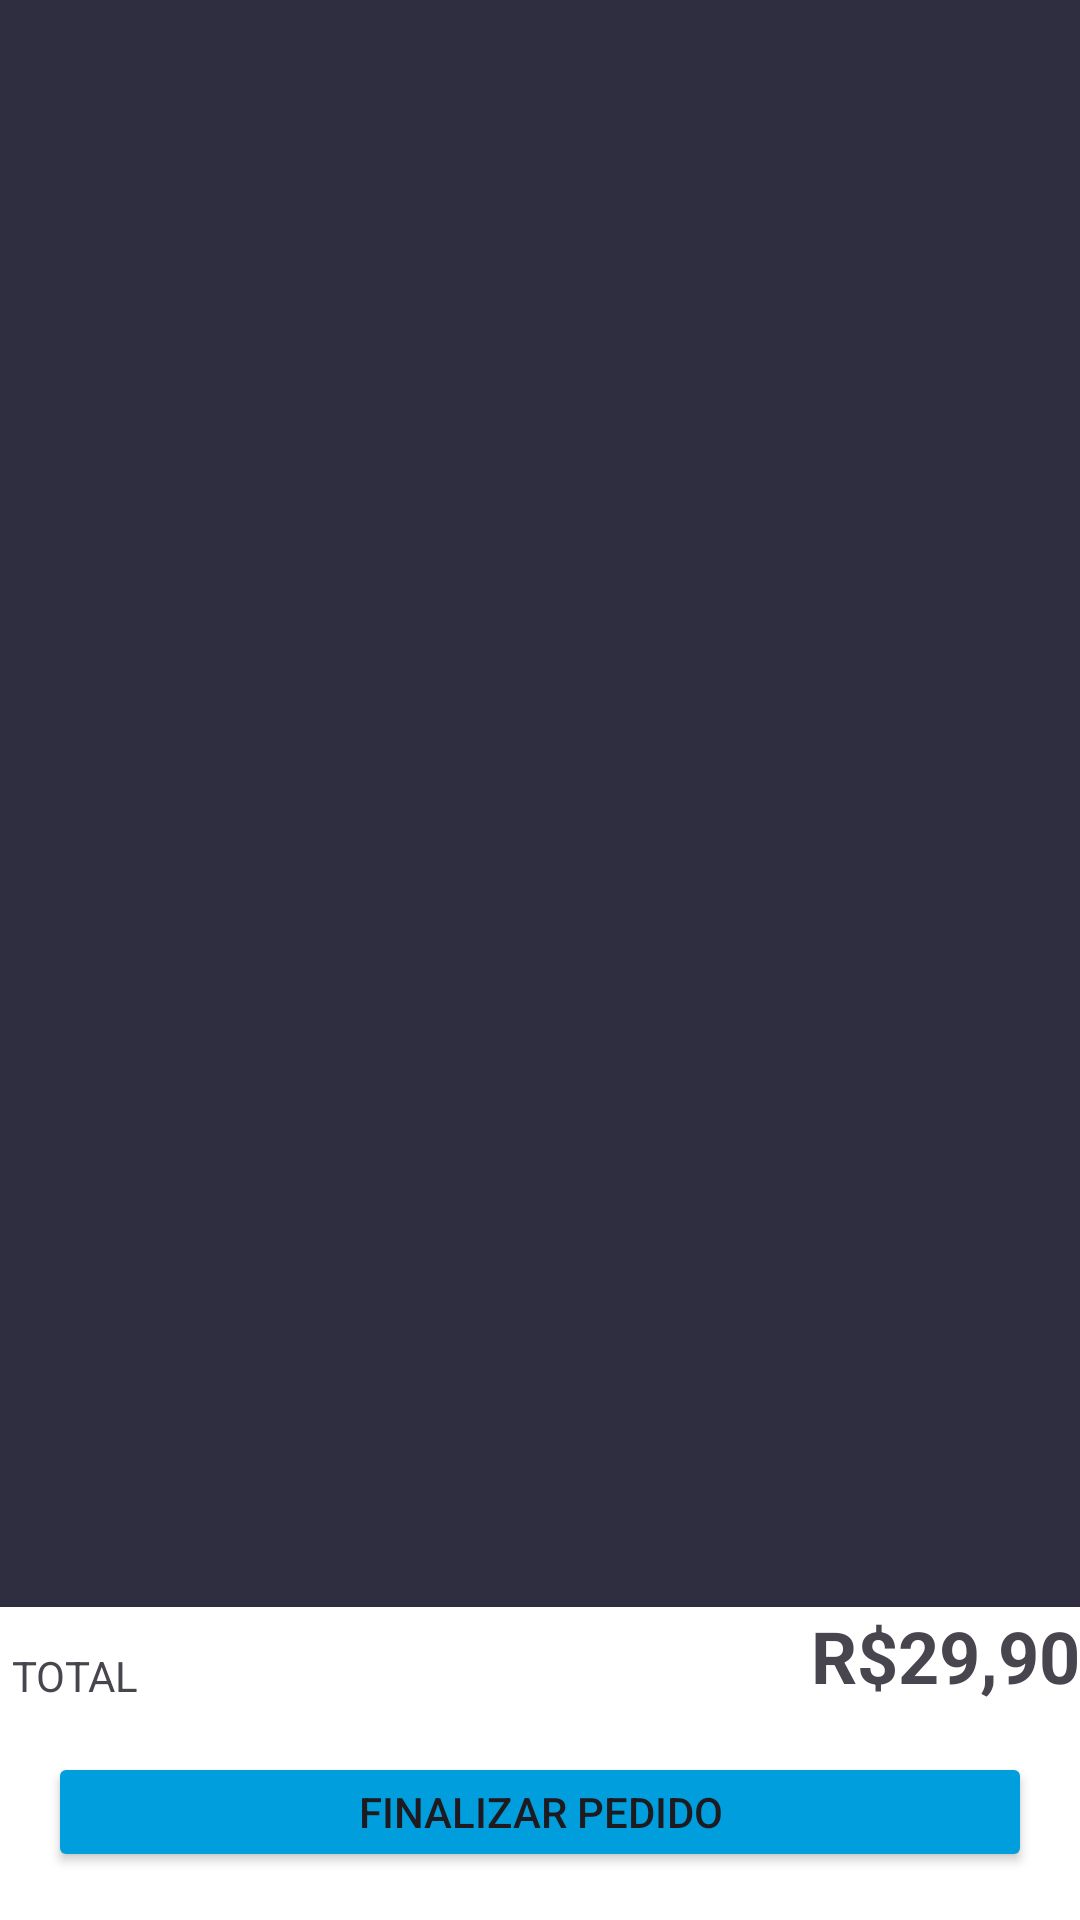

Layout XML and referenced resources for this Android screen:
<!-- AndroidManifest.xml: application theme Theme.WeFitBinding -->
<!-- res/layout/fragment_shopping_cart.xml -->
<?xml version="1.0" encoding="utf-8"?>
<FrameLayout xmlns:android="http://schemas.android.com/apk/res/android"
    xmlns:app="http://schemas.android.com/apk/res-auto"
    xmlns:tools="http://schemas.android.com/tools"
    android:layout_width="match_parent"
    android:layout_height="match_parent"
    android:background="@color/primary_background"
    tools:context=".ShoppingCartFragment">


    <LinearLayout
        android:orientation="vertical"
        android:layout_width="match_parent"
        android:layout_height="wrap_content">
    <androidx.cardview.widget.CardView
        android:layout_width="match_parent"
        android:layout_height="match_parent"
        android:layout_margin="24dp"
        app:cardCornerRadius="4dp">



            <androidx.recyclerview.widget.RecyclerView
                android:id="@+id/rv_shopping_cart_movies"
                android:layout_width="match_parent"
                android:layout_height="wrap_content"
                app:layout_constraintTop_toTopOf="parent">

            </androidx.recyclerview.widget.RecyclerView>


    </androidx.cardview.widget.CardView>
    </LinearLayout>

    <androidx.constraintlayout.widget.ConstraintLayout
        android:id="@+id/constraintLayout"
        android:layout_width="match_parent"
        android:layout_height="wrap_content"
        tools:layout_margin="16dp"
        android:layout_gravity="bottom"
        android:background="@color/white">

        <TextView
            android:id="@+id/shopping_list_movie_total_txt"
            android:layout_width="wrap_content"
            android:layout_height="wrap_content"
            android:layout_gravity="center_vertical"
            android:layout_marginStart="4dp"
            android:text="TOTAL"
            android:textSize="14dp"
            app:layout_constraintBottom_toBottomOf="@+id/shopping_list_movie_sub_total"
            app:layout_constraintEnd_toStartOf="@+id/shopping_list_movie_sub_total"
            app:layout_constraintHorizontal_bias="0.0"
            app:layout_constraintStart_toStartOf="parent"
            app:layout_constraintTop_toTopOf="@+id/shopping_list_movie_sub_total"
            app:layout_constraintVertical_bias="1.0" />

        <TextView
            android:id="@+id/shopping_list_movie_sub_total"
            android:layout_width="wrap_content"
            android:layout_height="wrap_content"
            android:text="R$29,90"
            android:textSize="24dp"
            android:textStyle="bold"
            app:layout_constraintEnd_toEndOf="parent"
            app:layout_constraintTop_toTopOf="parent">

        </TextView>

        <Button
            android:id="@+id/shopping_list_movie_finish_order"
            android:layout_width="match_parent"
            android:layout_height="40dp"
            android:layout_margin="16dp"
            android:backgroundTint="@color/button_primary_color"
            android:text="FINALIZAR PEDIDO"
            app:cornerRadius="4dp"
            app:layout_constraintBottom_toBottomOf="parent"
            app:layout_constraintTop_toBottomOf="@+id/shopping_list_movie_sub_total">

        </Button>
    </androidx.constraintlayout.widget.ConstraintLayout>

</FrameLayout>
<!-- resources referenced by this layout -->
<resources>
  <color name="button_primary_color">#FF009EDD</color>
  <color name="primary_background">#2F2E41</color>
  <color name="white">#FFFFFFFF</color>
  <style name="Theme.WeFitBinding" parent="Base.Theme.WeFitBinding" />
  <style name="Base.Theme.WeFitBinding" parent="Theme.Material3.DayNight.NoActionBar">
          
          
      </style>
</resources>
